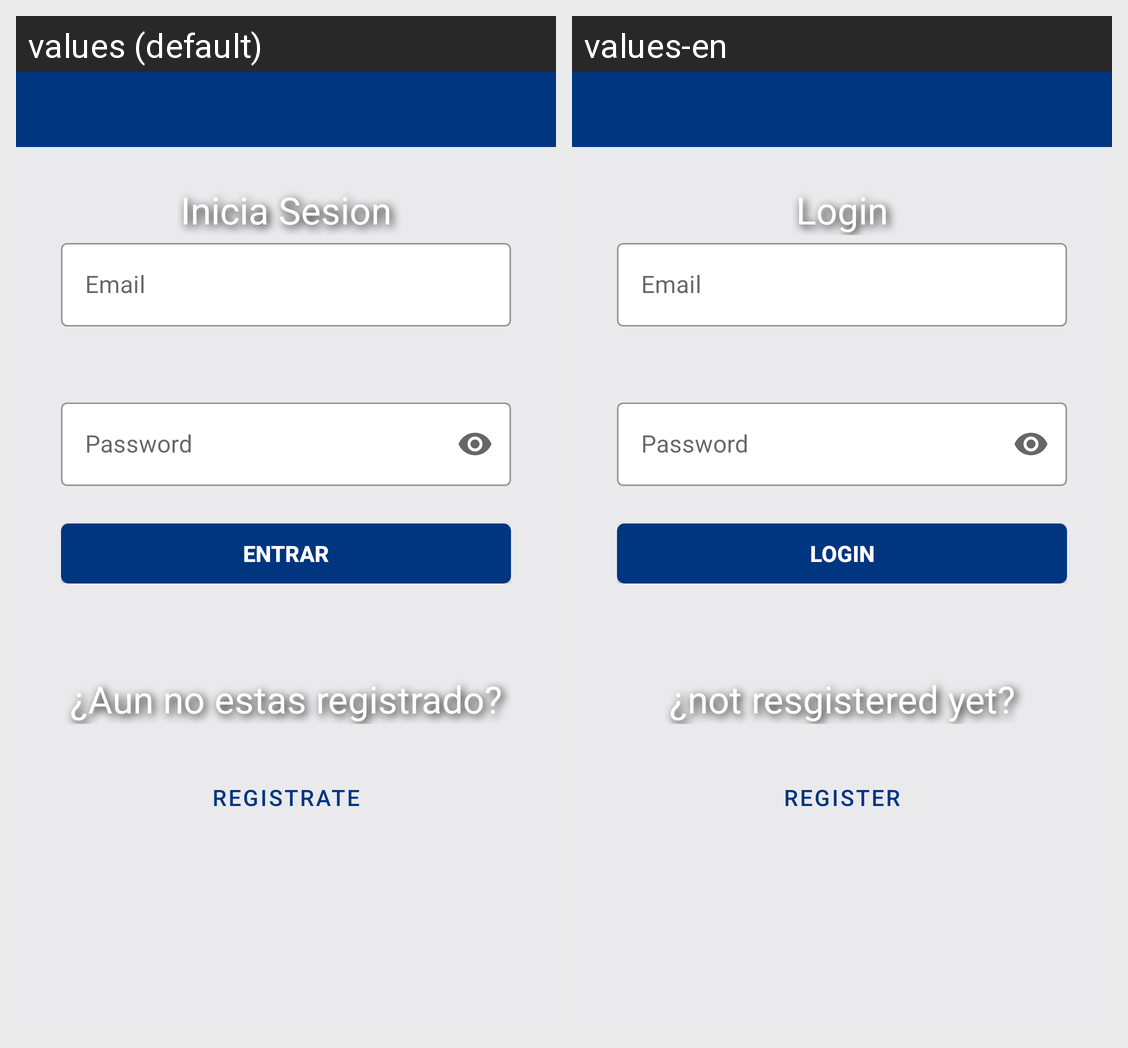

Here is an Android app screen in its default locale and in the app's own translations. Write out the translated-string differences for the strings that appear on this screen.
Android screen res/layout/activity_login.xml rendered under 2 locales, left to right: values (default), values-en. Device: Nexus 5 (rendered at 1080×1920; each locale shown at half size, 540×960, under a caption strip naming it); theme AppTheme.
Strings drawn on this screen, with the default value and each locale's value (text and hints the layout hard-codes, and strings that could not be matched under every locale, appear in the picture but are not listed):

session_start_title
  values: Inicia Sesion
  values-en: Login

email_title
  values: Email
  values-en: Email

password_title
  values: Password
  values-en: Password

login_button
  values: Entrar
  values-en: login

not_registered_yet_title
  values: ¿Aun no estas registrado?
  values-en: ¿not resgistered yet?

register_button
  values: Registrate
  values-en: Register
